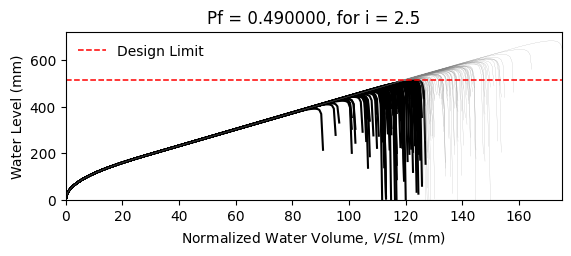

Source data for this figure (header and first rows):
W14X22, L = 360.0 in, slope = 0.020833333333333332 in/in, dead load = 6.944444444444444e-05 kip/in…
zwlim AISC Appendix 2, zwlim DAMP, zwlim Proposed for ASCE 7, zwlim Neglect Ponding, dhnom Denver, dhnom New York, dhnom New Orleans, dh Denver, dh New York, dh New Orleans, dmax
15.16, 15.45, 13.32, 15.16, 9.422, 9.422, 9.422, 14.28, 14.28, 14.28, 22.05, Safe, 
15.16, 15.45, 13.32, 15.16, 9.422, 9.422, 9.422, 14.28, 14.28, 14.28, 19.26, Fail, 
15.16, 15.45, 13.32, 15.16, 9.422, 9.422, 9.422, 14.28, 14.28, 14.28, 18.53, Fail, 
15.16, 15.45, 13.32, 15.16, 9.422, 9.422, 9.422, 14.28, 14.28, 14.28, 21.76, Safe, 
15.16, 15.45, 13.32, 15.16, 9.422, 9.422, 9.422, 14.28, 14.28, 14.28, 18.27, Fail, 
15.16, 15.45, 13.32, 15.16, 9.422, 9.422, 9.422, 14.28, 14.28, 14.28, 26.92, Safe, 
15.16, 15.45, 13.32, 15.16, 9.422, 9.422, 9.422, 14.28, 14.28, 14.28, 20.34, Safe, 
15.16, 15.45, 13.32, 15.16, 9.422, 9.422, 9.422, 14.28, 14.28, 14.28, 18.45, Fail, 
15.16, 15.45, 13.32, 15.16, 9.422, 9.422, 9.422, 14.28, 14.28, 14.28, 21.26, Safe, 
15.16, 15.45, 13.32, 15.16, 9.422, 9.422, 9.422, 14.28, 14.28, 14.28, 19.98, Fail, 
15.16, 15.45, 13.32, 15.16, 9.422, 9.422, 9.422, 14.28, 14.28, 14.28, 17.63, Fail, 
15.16, 15.45, 13.32, 15.16, 9.422, 9.422, 9.422, 14.28, 14.28, 14.28, 17.02, Fail, 
15.16, 15.45, 13.32, 15.16, 9.422, 9.422, 9.422, 14.28, 14.28, 14.28, 21.46, Safe, 
15.16, 15.45, 13.32, 15.16, 9.422, 9.422, 9.422, 14.28, 14.28, 14.28, 18.86, Fail, 
15.16, 15.45, 13.32, 15.16, 9.422, 9.422, 9.422, 14.28, 14.28, 14.28, 21.85, Safe, 
15.16, 15.45, 13.32, 15.16, 9.422, 9.422, 9.422, 14.28, 14.28, 14.28, 19.85, Fail, 
15.16, 15.45, 13.32, 15.16, 9.422, 9.422, 9.422, 14.28, 14.28, 14.28, 20.52, Safe, 
15.16, 15.45, 13.32, 15.16, 9.422, 9.422, 9.422, 14.28, 14.28, 14.28, 22.45, Safe, 
15.16, 15.45, 13.32, 15.16, 9.422, 9.422, 9.422, 14.28, 14.28, 14.28, 18.38, Fail, 
15.16, 15.45, 13.32, 15.16, 9.422, 9.422, 9.422, 14.28, 14.28, 14.28, 19.33, Fail, 
15.16, 15.45, 13.32, 15.16, 9.422, 9.422, 9.422, 14.28, 14.28, 14.28, 18.3, Fail, 
15.16, 15.45, 13.32, 15.16, 9.422, 9.422, 9.422, 14.28, 14.28, 14.28, 21.69, Safe, 
15.16, 15.45, 13.32, 15.16, 9.422, 9.422, 9.422, 14.28, 14.28, 14.28, 22.57, Safe, 
15.16, 15.45, 13.32, 15.16, 9.422, 9.422, 9.422, 14.28, 14.28, 14.28, 20.09, Fail, 
15.16, 15.45, 13.32, 15.16, 9.422, 9.422, 9.422, 14.28, 14.28, 14.28, 19.21, Fail, 
15.16, 15.45, 13.32, 15.16, 9.422, 9.422, 9.422, 14.28, 14.28, 14.28, 16.95, Fail, 
15.16, 15.45, 13.32, 15.16, 9.422, 9.422, 9.422, 14.28, 14.28, 14.28, 21.16, Safe, 
15.16, 15.45, 13.32, 15.16, 9.422, 9.422, 9.422, 14.28, 14.28, 14.28, 20.85, Safe, 
15.16, 15.45, 13.32, 15.16, 9.422, 9.422, 9.422, 14.28, 14.28, 14.28, 18.47, Fail, 
15.16, 15.45, 13.32, 15.16, 9.422, 9.422, 9.422, 14.28, 14.28, 14.28, 23.29, Safe, 
15.16, 15.45, 13.32, 15.16, 9.422, 9.422, 9.422, 14.28, 14.28, 14.28, 20.46, Safe, 
15.16, 15.45, 13.32, 15.16, 9.422, 9.422, 9.422, 14.28, 14.28, 14.28, 21.19, Safe, 
15.16, 15.45, 13.32, 15.16, 9.422, 9.422, 9.422, 14.28, 14.28, 14.28, 19.02, Fail, 
15.16, 15.45, 13.32, 15.16, 9.422, 9.422, 9.422, 14.28, 14.28, 14.28, 22.61, Safe, 
15.16, 15.45, 13.32, 15.16, 9.422, 9.422, 9.422, 14.28, 14.28, 14.28, 21.51, Safe, 
15.16, 15.45, 13.32, 15.16, 9.422, 9.422, 9.422, 14.28, 14.28, 14.28, 18.4, Fail, 
15.16, 15.45, 13.32, 15.16, 9.422, 9.422, 9.422, 14.28, 14.28, 14.28, 20.82, Safe, 
15.16, 15.45, 13.32, 15.16, 9.422, 9.422, 9.422, 14.28, 14.28, 14.28, 21.17, Safe, 
15.16, 15.45, 13.32, 15.16, 9.422, 9.422, 9.422, 14.28, 14.28, 14.28, 22.05, Safe, 
15.16, 15.45, 13.32, 15.16, 9.422, 9.422, 9.422, 14.28, 14.28, 14.28, 17.82, Fail, 
15.16, 15.45, 13.32, 15.16, 9.422, 9.422, 9.422, 14.28, 14.28, 14.28, 22.52, Safe, 
15.16, 15.45, 13.32, 15.16, 9.422, 9.422, 9.422, 14.28, 14.28, 14.28, 19.04, Fail, 
15.16, 15.45, 13.32, 15.16, 9.422, 9.422, 9.422, 14.28, 14.28, 14.28, 19.99, Fail, 
15.16, 15.45, 13.32, 15.16, 9.422, 9.422, 9.422, 14.28, 14.28, 14.28, 19.51, Fail, 
15.16, 15.45, 13.32, 15.16, 9.422, 9.422, 9.422, 14.28, 14.28, 14.28, 22.26, Safe, 
15.16, 15.45, 13.32, 15.16, 9.422, 9.422, 9.422, 14.28, 14.28, 14.28, 17.42, Fail, 
15.16, 15.45, 13.32, 15.16, 9.422, 9.422, 9.422, 14.28, 14.28, 14.28, 20.33, Safe, 
15.16, 15.45, 13.32, 15.16, 9.422, 9.422, 9.422, 14.28, 14.28, 14.28, 19.02, Fail, 
15.16, 15.45, 13.32, 15.16, 9.422, 9.422, 9.422, 14.28, 14.28, 14.28, 20.39, Safe, 
15.16, 15.45, 13.32, 15.16, 9.422, 9.422, 9.422, 14.28, 14.28, 14.28, 18.59, Fail, 
15.16, 15.45, 13.32, 15.16, 9.422, 9.422, 9.422, 14.28, 14.28, 14.28, 21.72, Safe, 
15.16, 15.45, 13.32, 15.16, 9.422, 9.422, 9.422, 14.28, 14.28, 14.28, 16.33, Fail, 
15.16, 15.45, 13.32, 15.16, 9.422, 9.422, 9.422, 14.28, 14.28, 14.28, 20.44, Safe, 
15.16, 15.45, 13.32, 15.16, 9.422, 9.422, 9.422, 14.28, 14.28, 14.28, 19.01, Fail, 
15.16, 15.45, 13.32, 15.16, 9.422, 9.422, 9.422, 14.28, 14.28, 14.28, 23.17, Safe, 
15.16, 15.45, 13.32, 15.16, 9.422, 9.422, 9.422, 14.28, 14.28, 14.28, 18.91, Fail, 
15.16, 15.45, 13.32, 15.16, 9.422, 9.422, 9.422, 14.28, 14.28, 14.28, 20, Fail, 
15.16, 15.45, 13.32, 15.16, 9.422, 9.422, 9.422, 14.28, 14.28, 14.28, 18.87, Fail, 
15.16, 15.45, 13.32, 15.16, 9.422, 9.422, 9.422, 14.28, 14.28, 14.28, 17.1, Fail, 
... 142 more rows
